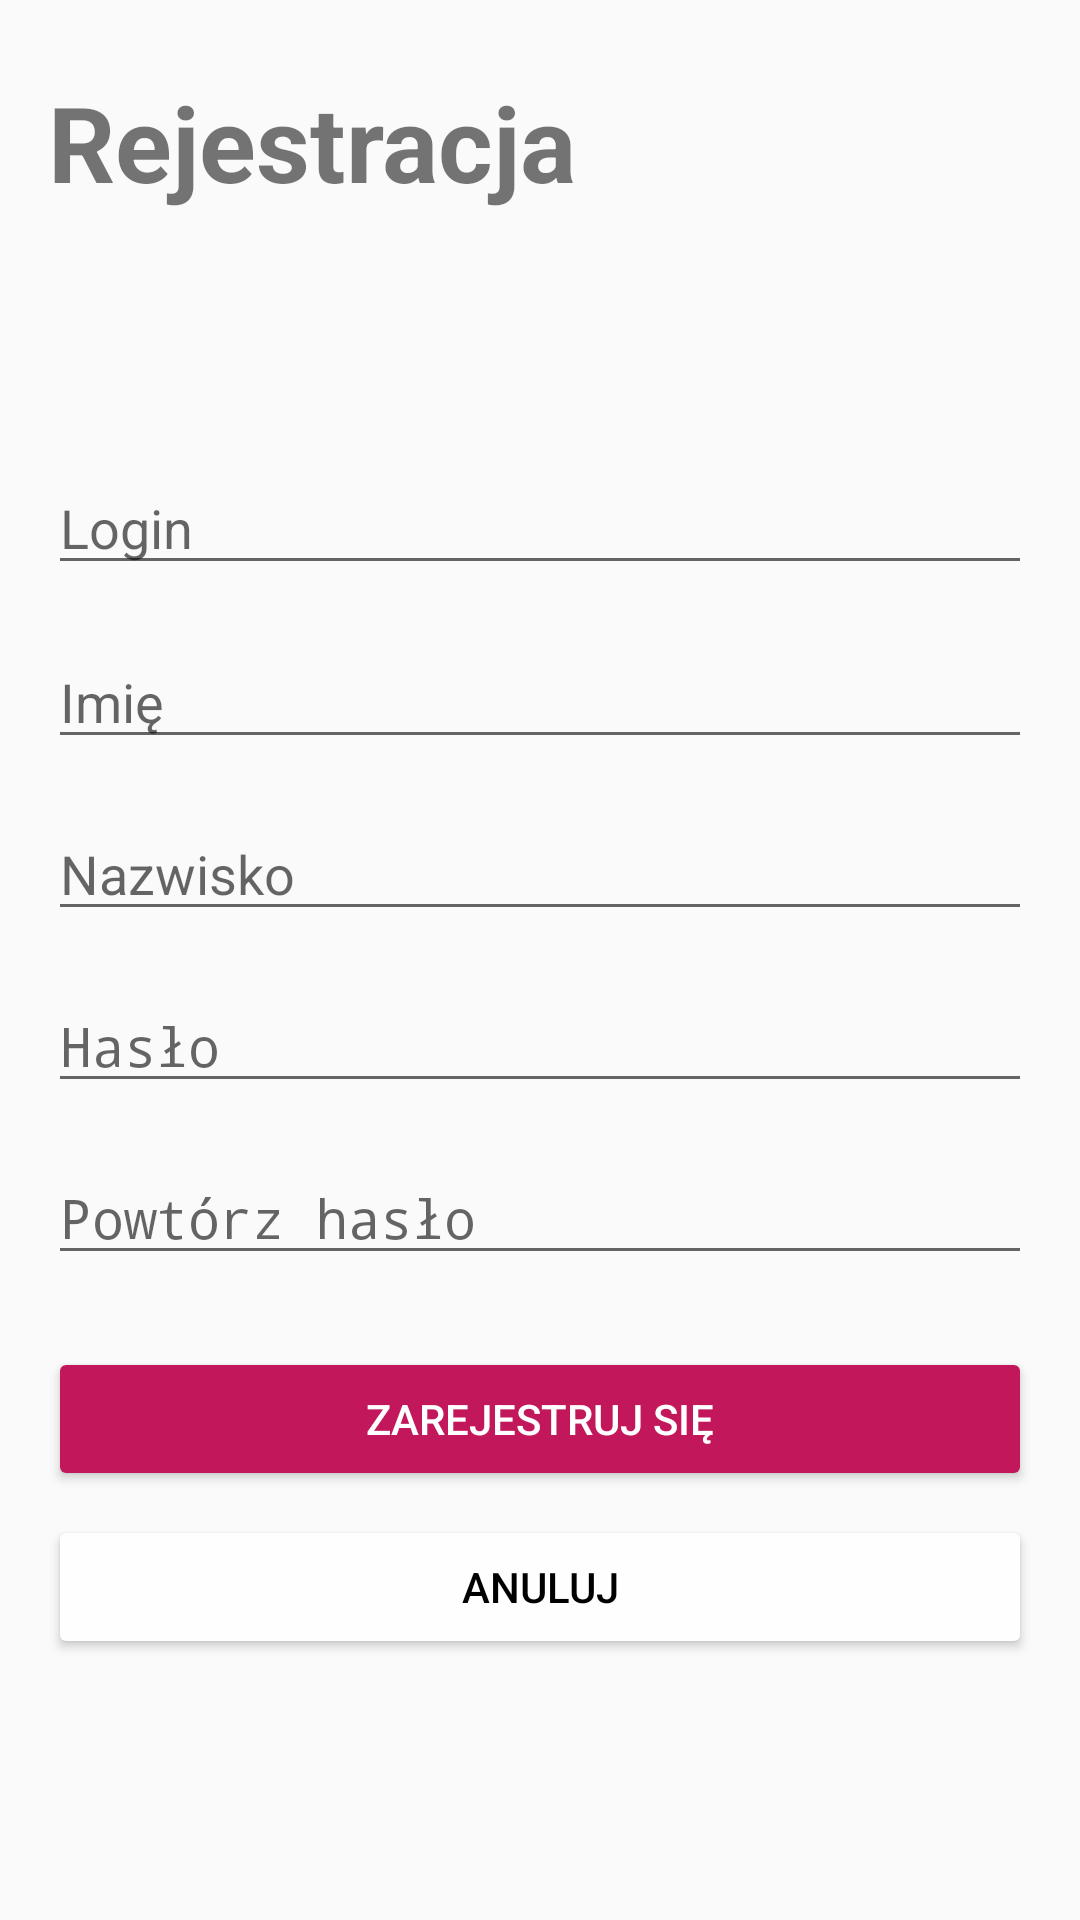

This screen was rendered from an Android layout file. Write that file and the resources it references.
<!-- AndroidManifest.xml: application theme AppTheme -->
<!-- res/layout/registration_fragment.xml -->
<?xml version="1.0" encoding="utf-8"?>
<androidx.constraintlayout.widget.ConstraintLayout xmlns:android="http://schemas.android.com/apk/res/android"
    xmlns:app="http://schemas.android.com/apk/res-auto"
    xmlns:tools="http://schemas.android.com/tools"
    android:orientation="vertical" android:layout_width="match_parent"
    android:layout_height="match_parent">

    <TextView
        android:id="@+id/title"
        android:layout_width="match_parent"
        android:layout_height="wrap_content"
        android:layout_marginStart="16dp"
        android:layout_marginTop="24dp"
        android:layout_marginEnd="16dp"
        android:text="@string/register_title"
        android:textSize="35sp"
        android:textStyle="bold"
        app:layout_constraintBottom_toBottomOf="parent"
        app:layout_constraintEnd_toEndOf="parent"
        app:layout_constraintStart_toStartOf="parent"
        app:layout_constraintTop_toTopOf="parent"
        app:layout_constraintVertical_bias="0.0" />

    <EditText
        android:id="@+id/login"
        android:layout_width="match_parent"
        android:layout_height="wrap_content"
        android:layout_marginStart="16dp"
        android:layout_marginEnd="16dp"
        android:hint="Login"
        android:inputType="text"
        android:textSize="18sp"
        app:layout_constraintBottom_toBottomOf="parent"
        app:layout_constraintEnd_toEndOf="parent"
        app:layout_constraintHorizontal_bias="1.0"
        app:layout_constraintStart_toStartOf="parent"
        app:layout_constraintTop_toBottomOf="@+id/title"
        app:layout_constraintVertical_bias="0.157" />

    <EditText
        android:id="@+id/first_name"
        android:layout_width="match_parent"
        android:layout_height="wrap_content"
        android:layout_marginStart="16dp"
        android:layout_marginTop="16dp"
        android:layout_marginEnd="16dp"
        android:hint="@string/first_name_label"
        android:inputType="text"
        android:textSize="18sp"
        app:layout_constraintBottom_toBottomOf="parent"
        app:layout_constraintEnd_toEndOf="@+id/title"
        app:layout_constraintStart_toStartOf="@+id/title"
        app:layout_constraintTop_toBottomOf="@+id/login"
        app:layout_constraintVertical_bias="0.002" />

    <EditText
        android:id="@+id/last_name"
        android:layout_width="match_parent"
        android:layout_height="wrap_content"
        android:layout_marginTop="16dp"
        android:layout_marginStart="16dp"
        android:layout_marginEnd="16dp"
        android:inputType="text"
        android:textSize="18sp"
        android:hint="@string/last_name_label"
        app:layout_constraintBottom_toBottomOf="parent"
        app:layout_constraintEnd_toEndOf="@+id/first_name"
        app:layout_constraintStart_toStartOf="@+id/first_name"
        app:layout_constraintTop_toBottomOf="@+id/first_name"
        app:layout_constraintVertical_bias="0.0" />

    <EditText
        android:id="@+id/password"
        android:layout_width="match_parent"
        android:layout_height="wrap_content"
        android:layout_marginStart="16dp"
        android:layout_marginTop="16dp"
        android:layout_marginEnd="16dp"
        android:hint="@string/password_label"
        android:inputType="textPassword"
        android:textAppearance="@style/Widget.AppCompat.Spinner.Underlined"
        android:textSize="18sp"
        app:layout_constraintBottom_toBottomOf="parent"
        app:layout_constraintEnd_toEndOf="@+id/last_name"
        app:layout_constraintStart_toStartOf="@+id/last_name"
        app:layout_constraintTop_toBottomOf="@+id/last_name"
        app:layout_constraintVertical_bias="0.0" />

    <EditText
        android:id="@+id/repeat_password"
        android:layout_width="match_parent"
        android:layout_height="wrap_content"
        android:layout_marginStart="16dp"
        android:layout_marginTop="16dp"
        android:layout_marginEnd="16dp"
        android:hint="@string/repeat_password_label"
        android:inputType="textPassword"
        android:textAppearance="@style/Widget.AppCompat.Spinner.Underlined"
        android:textSize="18sp"
        app:layout_constraintBottom_toBottomOf="parent"
        app:layout_constraintEnd_toEndOf="parent"
        app:layout_constraintStart_toStartOf="@+id/password"
        app:layout_constraintTop_toBottomOf="@+id/password"
        app:layout_constraintVertical_bias="0.0" />

    <Button
        android:id="@+id/button_register"
        android:layout_width="match_parent"
        android:layout_height="wrap_content"
        android:layout_marginStart="16dp"
        android:layout_marginTop="24dp"
        android:layout_marginEnd="16dp"
        android:text="@string/register_text"
        android:backgroundTint="@color/colorPrimary"
        android:textColor="@color/TextOnPrimary"
        app:layout_constraintBottom_toBottomOf="parent"
        app:layout_constraintEnd_toEndOf="@+id/repeat_password"
        app:layout_constraintStart_toStartOf="@+id/repeat_password"
        app:layout_constraintTop_toBottomOf="@+id/repeat_password"
        app:layout_constraintVertical_bias="0.0" />

    <Button
        android:id="@+id/button_cancel"
        android:layout_width="match_parent"
        android:layout_height="wrap_content"
        android:layout_marginStart="16dp"
        android:layout_marginTop="8dp"
        android:layout_marginEnd="16dp"
        android:text="@string/cancel_text"
        android:backgroundTint="@color/backgroundLvl2"
        android:textColor="@color/TextOnAccent"
        app:layout_constraintBottom_toBottomOf="parent"
        app:layout_constraintEnd_toEndOf="@+id/button_register"
        app:layout_constraintStart_toStartOf="@+id/button_register"
        app:layout_constraintTop_toBottomOf="@+id/button_register"
        app:layout_constraintVertical_bias="0.0" />

</androidx.constraintlayout.widget.ConstraintLayout>
<!-- resources referenced by this layout -->
<resources>
  <color name="TextOnAccent">#000</color>
  <color name="TextOnPrimary">#FFF</color>
  <color name="backgroundLvl2">#FEFEFE</color>
  <color name="colorPrimary">#C2185B</color>
  <string name="cancel_text">Anuluj</string>
  <string name="first_name_label">Imię</string>
  <string name="last_name_label">Nazwisko</string>
  <string name="password_label">Hasło</string>
  <string name="register_text">Zarejestruj się</string>
  <string name="register_title">Rejestracja</string>
  <string name="repeat_password_label">Powtórz hasło</string>
  <style name="AppTheme" parent="Theme.AppCompat.Light.DarkActionBar">
          
          <item name="colorPrimary">@color/colorPrimary</item>
          <item name="colorPrimaryDark">@color/colorPrimaryDark</item>
          <item name="colorAccent">@color/colorAccent</item>
      </style>
  <color name="colorPrimaryDark">#8C0032</color>
  <color name="colorAccent">#0097A7</color>
</resources>
